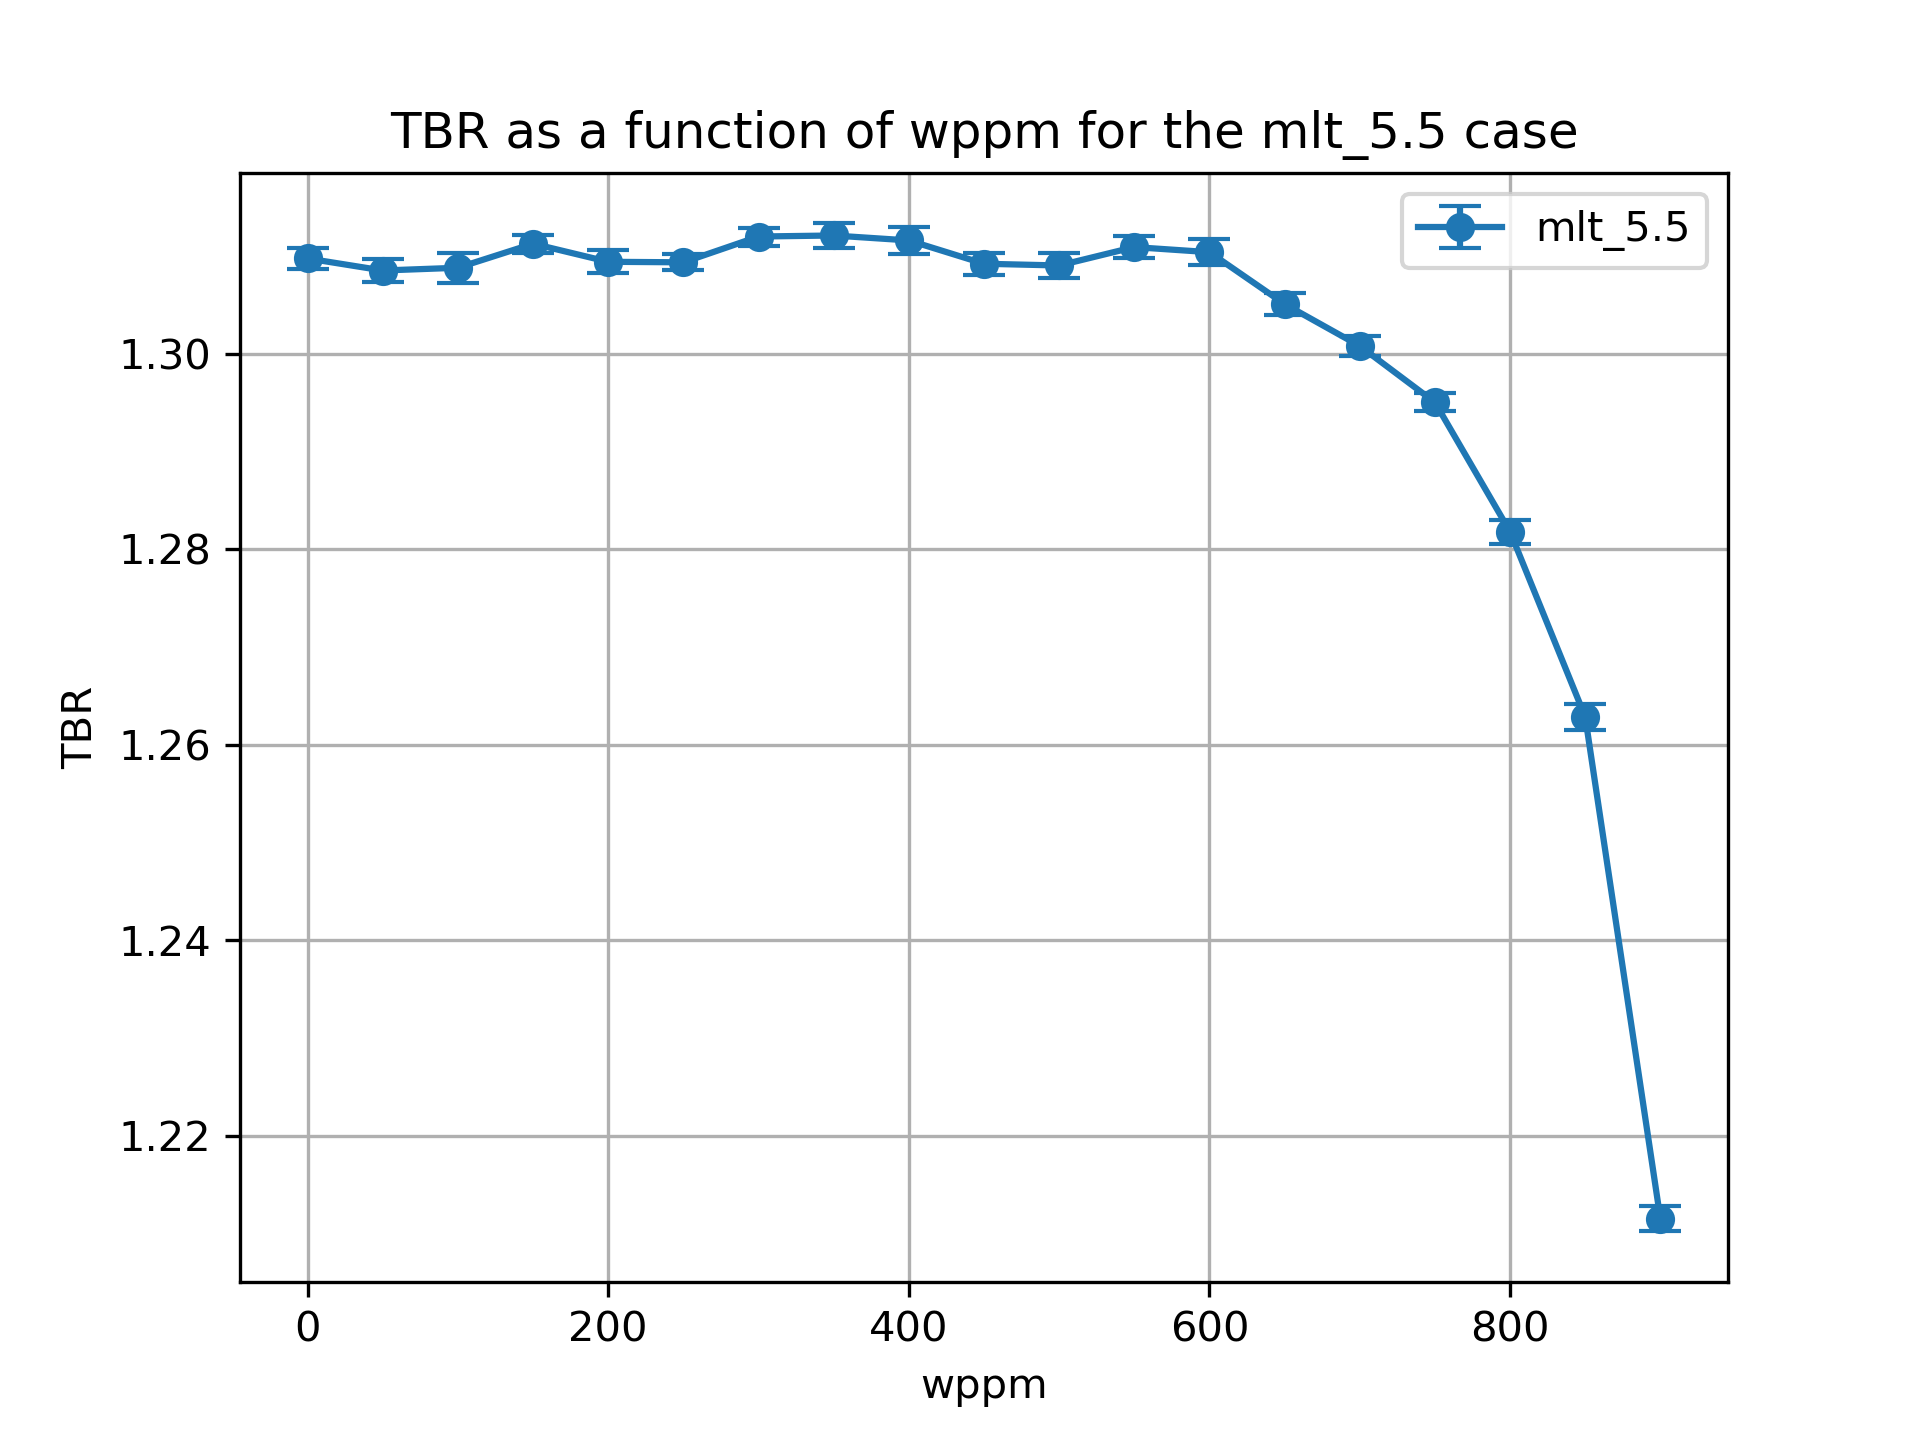

Source data for this figure (header and first rows):
cell, nuclide, score, mean, std. dev., wppm
10, Li6, (n,Xt), 0.9371, 0.0008915, 0.0
10, Li7, (n,Xt), 0.05285, 0.0001036, 0.0
6, Li6, (n,Xt), 0.2992, 0.0006605, 0.0
6, Li7, (n,Xt), 0.02059, 2.969655256442778e-05, 0.0
20, Li6, (n,Xt), 0.9373, 0.001079, 50.0
20, Li7, (n,Xt), 0.05208, 0.0001073, 50.0
17, Li6, (n,Xt), 0.2987, 0.000538, 50.0
17, Li7, (n,Xt), 0.02038, 3.0115329451916315e-05, 50.0
27, Li7, (n,Xt), 0.02014, 3.243861949986571e-05, 100.0
27, Li6, (n,Xt), 0.298, 0.0004741, 100.0
30, Li6, (n,Xt), 0.9394, 0.001471, 100.0
30, Li7, (n,Xt), 0.05121, 9.296288424678604e-05, 100.0
37, Li7, (n,Xt), 0.01991, 3.0668211898581044e-05, 150.0
40, Li6, (n,Xt), 0.9438, 0.0006875, 150.0
40, Li7, (n,Xt), 0.05025, 9.319532043410188e-05, 150.0
37, Li6, (n,Xt), 0.2973, 0.0005849, 150.0
47, Li7, (n,Xt), 0.01963, 2.788237685655008e-05, 200.0
47, Li6, (n,Xt), 0.2973, 0.0005301, 200.0
50, Li6, (n,Xt), 0.9432, 0.001034, 200.0
50, Li7, (n,Xt), 0.04927, 0.0001081, 200.0
60, Li6, (n,Xt), 0.9444, 0.0004677, 250.0
60, Li7, (n,Xt), 0.04816, 0.0001088, 250.0
57, Li6, (n,Xt), 0.2975, 0.0006715, 250.0
57, Li7, (n,Xt), 0.01932, 2.457629890790912e-05, 250.0
67, Li7, (n,Xt), 0.01898, 2.3703875965455374e-05, 300.0
67, Li6, (n,Xt), 0.2979, 0.0003897, 300.0
70, Li6, (n,Xt), 0.9481, 0.0008247, 300.0
70, Li7, (n,Xt), 0.04695, 0.0001135, 300.0
80, Li6, (n,Xt), 0.9499, 0.001134, 350.0
80, Li7, (n,Xt), 0.04559, 0.0001086, 350.0
77, Li6, (n,Xt), 0.2979, 0.0005297, 350.0
77, Li7, (n,Xt), 0.01862, 2.635341990284465e-05, 350.0
87, Li6, (n,Xt), 0.2968, 0.000494, 400.0
90, Li6, (n,Xt), 0.9524, 0.001252, 400.0
90, Li7, (n,Xt), 0.04415, 8.608973635973426e-05, 400.0
87, Li7, (n,Xt), 0.0182, 2.6025096256579238e-05, 400.0
97, Li7, (n,Xt), 0.01773, 2.2838506299907243e-05, 450.0
97, Li6, (n,Xt), 0.2961, 0.000504, 450.0
100, Li7, (n,Xt), 0.04258, 6.455813613597582e-05, 450.0
100, Li6, (n,Xt), 0.9528, 0.000997, 450.0
110, Li6, (n,Xt), 0.9559, 0.00117, 500.0
110, Li7, (n,Xt), 0.04084, 7.100507008737342e-05, 500.0
107, Li6, (n,Xt), 0.295, 0.0005664, 500.0
107, Li7, (n,Xt), 0.01719, 2.246660809282468e-05, 500.0
120, Li6, (n,Xt), 0.9605, 0.0007703, 550.0
120, Li7, (n,Xt), 0.03881, 7.243367886585087e-05, 550.0
117, Li6, (n,Xt), 0.295, 0.0007669, 550.0
117, Li7, (n,Xt), 0.0166, 2.0259239270380236e-05, 550.0
127, Li7, (n,Xt), 0.0159, 1.811827857450086e-05, 600.0
127, Li6, (n,Xt), 0.294, 0.0004786, 600.0
130, Li6, (n,Xt), 0.9639, 0.001212, 600.0
130, Li7, (n,Xt), 0.03656, 5.005632892797533e-05, 600.0
140, Li6, (n,Xt), 0.9637, 0.001011, 650.0
140, Li7, (n,Xt), 0.03402, 5.367145455842984e-05, 650.0
137, Li6, (n,Xt), 0.2922, 0.0004747, 650.0
137, Li7, (n,Xt), 0.01508, 1.5384266041088015e-05, 650.0
147, Li7, (n,Xt), 0.01413, 1.632260641341545e-05, 700.0
147, Li6, (n,Xt), 0.2892, 0.0003864, 700.0
150, Li7, (n,Xt), 0.03111, 7.777087254338697e-05, 700.0
150, Li6, (n,Xt), 0.9664, 0.0009472, 700.0
... 16 more rows
